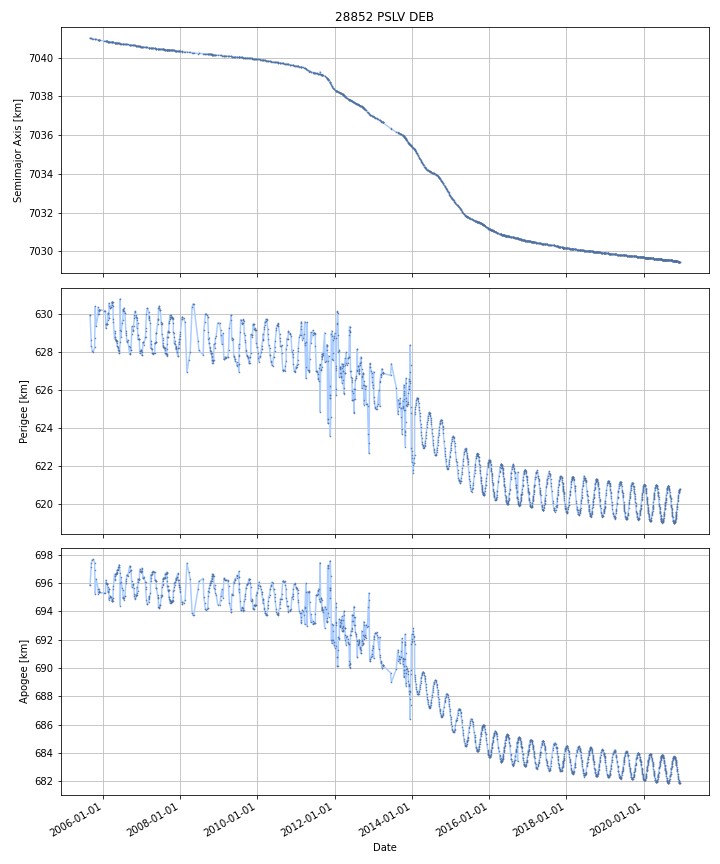

The table this chart was drawn from, first rows:
DATE, SEMIMAJOR_AXIS, PERIAPSIS, APOAPSIS, DOT_SEMIMAJOR_AXIS, DOT_PERIAPSIS, DOT_APOAPSIS
2005-09-01, 7041, 629.9, 695.8, , , 
2005-09-02, 7041, 629.8, 696, -0.001588, -0.1204, 0.1173
2005-09-03, 7041, 629.7, 696.1, -0.001588, -0.1204, 0.1173
2005-09-04, 7041, 629.6, 696.2, -0.001588, -0.1204, 0.1173
2005-09-05, 7041, 629.4, 696.3, -0.001588, -0.1204, 0.1173
2005-09-06, 7041, 629.3, 696.4, -0.001588, -0.1204, 0.1173
2005-09-07, 7041, 629.2, 696.5, -0.001588, -0.1204, 0.1173
2005-09-08, 7041, 629.1, 696.7, -0.001588, -0.1204, 0.1173
2005-09-09, 7041, 629, 696.8, -0.001588, -0.1204, 0.1173
2005-09-10, 7041, 628.8, 696.9, -0.001588, -0.1204, 0.1173
2005-09-11, 7041, 628.7, 697, -0.001588, -0.1204, 0.1173
2005-09-12, 7041, 628.6, 697.1, -0.001575, -0.1274, 0.1243
2005-09-13, 7041, 628.3, 697.4, -0.001196, -0.2817, 0.2793
2005-09-14, 7041, 628.3, 697.4, -0.001626, -0.02778, 0.02453
2005-09-15, 7041, 628.3, 697.5, -0.001626, -0.02778, 0.02453
2005-09-16, 7041, 628.2, 697.5, -0.001626, -0.02778, 0.02453
2005-09-17, 7041, 628.2, 697.5, -0.001626, -0.02778, 0.02453
2005-09-18, 7041, 628.2, 697.5, -0.001626, -0.02778, 0.02453
2005-09-19, 7041, 628.1, 697.6, -0.001626, -0.02778, 0.02453
2005-09-20, 7041, 628.1, 697.6, -0.001626, -0.02778, 0.02453
2005-09-21, 7041, 628.1, 697.6, -0.001626, -0.02778, 0.02453
2005-09-22, 7041, 628.1, 697.6, -0.001626, -0.02778, 0.02453
2005-09-23, 7041, 628, 697.6, -0.001394, -0.01347, 0.01069
2005-09-24, 7041, 628, 697.6, -0.001236, -0.003709, 0.001236
2005-09-25, 7041, 628, 697.6, -0.001236, -0.003709, 0.001236
2005-09-26, 7041, 628, 697.6, -0.001236, -0.003709, 0.001236
2005-09-27, 7041, 628, 697.6, -0.001236, -0.003709, 0.001236
2005-09-28, 7041, 628, 697.6, -0.001236, -0.003709, 0.001236
2005-09-29, 7041, 628, 697.7, -0.001236, -0.003709, 0.001236
2005-09-30, 7041, 628, 697.7, -0.001236, -0.003709, 0.001236
2005-10-01, 7041, 628, 697.7, -0.001236, -0.003709, 0.001236
2005-10-02, 7041, 628, 697.7, -0.001236, -0.003709, 0.001236
2005-10-03, 7041, 628, 697.6, -0.0009755, 0.01037, -0.01232
2005-10-04, 7041, 628, 697.6, -0.0008367, 0.01786, -0.01953
2005-10-05, 7041, 628.1, 697.6, -0.0008367, 0.01786, -0.01953
2005-10-06, 7041, 628.1, 697.6, -0.0008367, 0.01786, -0.01953
2005-10-07, 7041, 628.1, 697.6, -0.0008367, 0.01786, -0.01953
2005-10-08, 7041, 628.1, 697.5, -0.0008367, 0.01786, -0.01953
2005-10-09, 7041, 628.1, 697.5, -0.0008367, 0.01786, -0.01953
2005-10-10, 7041, 628.1, 697.5, -0.0008367, 0.01786, -0.01953
2005-10-11, 7041, 628.2, 697.5, -0.0008367, 0.01786, -0.01953
2005-10-12, 7041, 628.2, 697.5, -0.0008367, 0.01786, -0.01953
2005-10-13, 7041, 628.2, 697.4, -0.0008367, 0.01786, -0.01953
2005-10-14, 7041, 628.2, 697.4, -0.0008367, 0.01786, -0.01953
2005-10-15, 7041, 628.7, 696.9, -0.001097, 0.5235, -0.5257
2005-10-16, 7041, 629, 696.6, -0.002106, 0.2957, -0.2999
2005-10-17, 7041, 629.3, 696.3, -0.002106, 0.2957, -0.2999
2005-10-18, 7041, 629.6, 696, -0.002106, 0.2957, -0.2999
2005-10-19, 7041, 629.9, 695.7, -0.002106, 0.2957, -0.2999
2005-10-20, 7041, 630.2, 695.4, -0.002106, 0.2957, -0.2999
2005-10-21, 7041, 630.3, 695.3, -0.001282, 0.1135, -0.116
2005-10-22, 7041, 630.2, 695.4, -6.473781104432419e-05, -0.1557, 0.1556
2005-10-23, 7041, 630, 695.6, -6.473781195381889e-05, -0.1557, 0.1556
2005-10-24, 7041, 629.9, 695.8, -6.473781104432419e-05, -0.1557, 0.1556
2005-10-25, 7041, 629.7, 695.9, -6.473781104432419e-05, -0.1557, 0.1556
2005-10-26, 7041, 629.6, 696.1, -6.473781104432419e-05, -0.1557, 0.1556
2005-10-27, 7041, 629.4, 696.2, -6.473781104432419e-05, -0.1557, 0.1556
2005-10-28, 7041, 629.4, 696.3, -0.0006423, -0.04503, 0.04374
2005-10-29, 7041, 629.4, 696.2, -0.001037, 0.0305, -0.03257
2005-10-30, 7041, 629.4, 696.2, -0.001037, 0.0305, -0.03257
... 5,517 more rows
